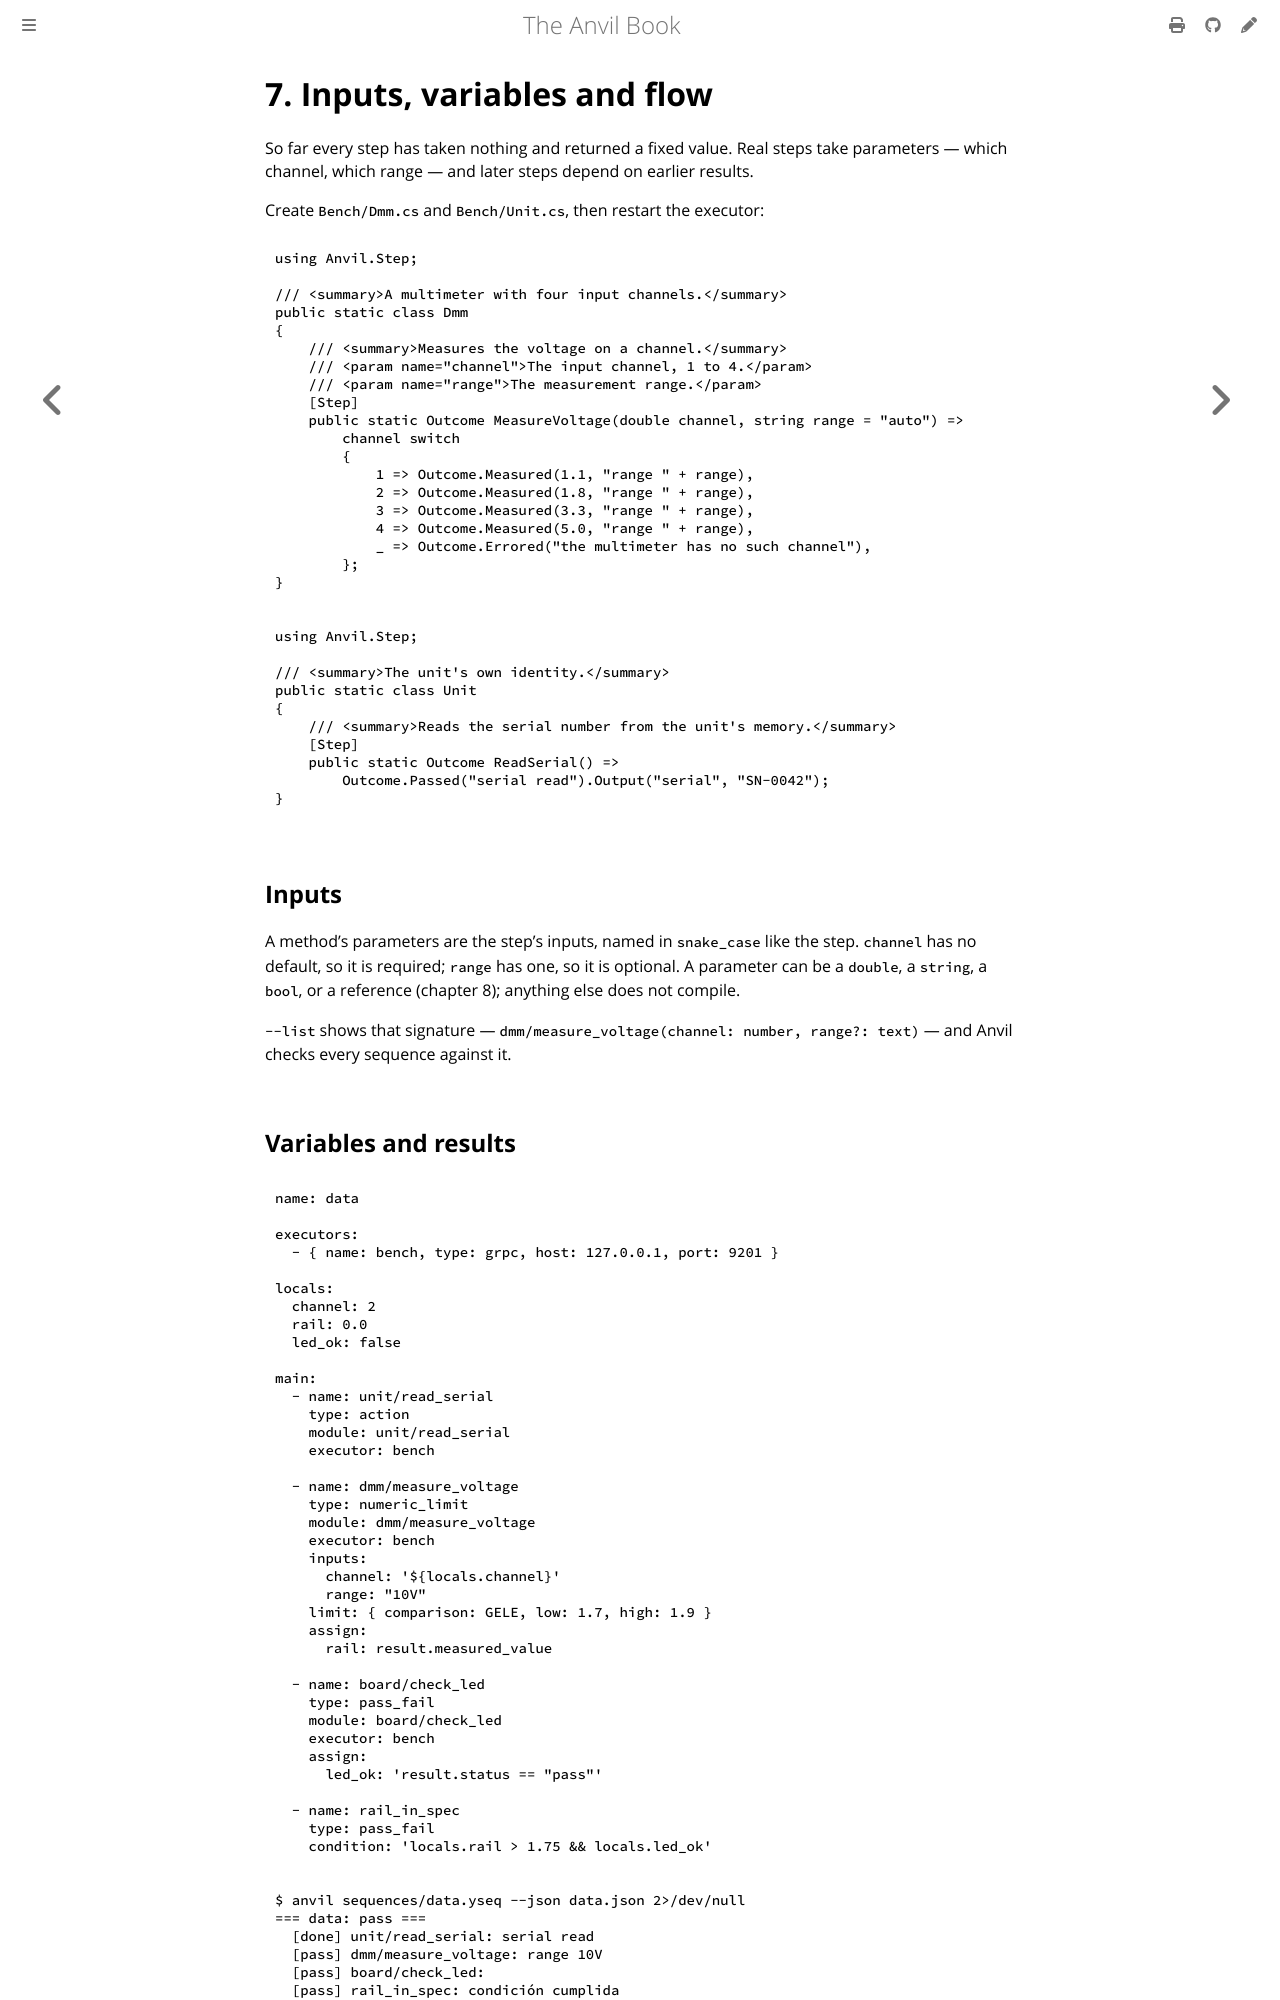

repository: anlaco/anvil · page: 07-data.html · generator: mdbook

# 7. Inputs, variables and flow

So far every step has taken nothing and returned a fixed value. Real steps take
parameters — which channel, which range — and later steps depend on earlier
results.

Create `Bench/Dmm.cs` and `Bench/Unit.cs`, then restart the executor:

```csharp
using Anvil.Step;

/// <summary>A multimeter with four input channels.</summary>
public static class Dmm
{
    /// <summary>Measures the voltage on a channel.</summary>
    /// <param name="channel">The input channel, 1 to 4.</param>
    /// <param name="range">The measurement range.</param>
    [Step]
    public static Outcome MeasureVoltage(double channel, string range = "auto") =>
        channel switch
        {
            1 => Outcome.Measured(1.1, "range " + range),
            2 => Outcome.Measured(1.8, "range " + range),
            3 => Outcome.Measured(3.3, "range " + range),
            4 => Outcome.Measured(5.0, "range " + range),
            _ => Outcome.Errored("the multimeter has no such channel"),
        };
}
```

```csharp
using Anvil.Step;

/// <summary>The unit's own identity.</summary>
public static class Unit
{
    /// <summary>Reads the serial number from the unit's memory.</summary>
    [Step]
    public static Outcome ReadSerial() =>
        Outcome.Passed("serial read").Output("serial", "SN-0042");
}
```

## Inputs

A method's parameters are the step's inputs, named in `snake_case` like the
step. `channel` has no default, so it is required; `range` has one, so it is
optional. A parameter can be a `double`, a `string`, a `bool`, or a reference
(chapter 8); anything else does not compile.

`--list` shows that signature — `dmm/measure_voltage(channel: number, range?: text)` —
and Anvil checks every sequence against it.
